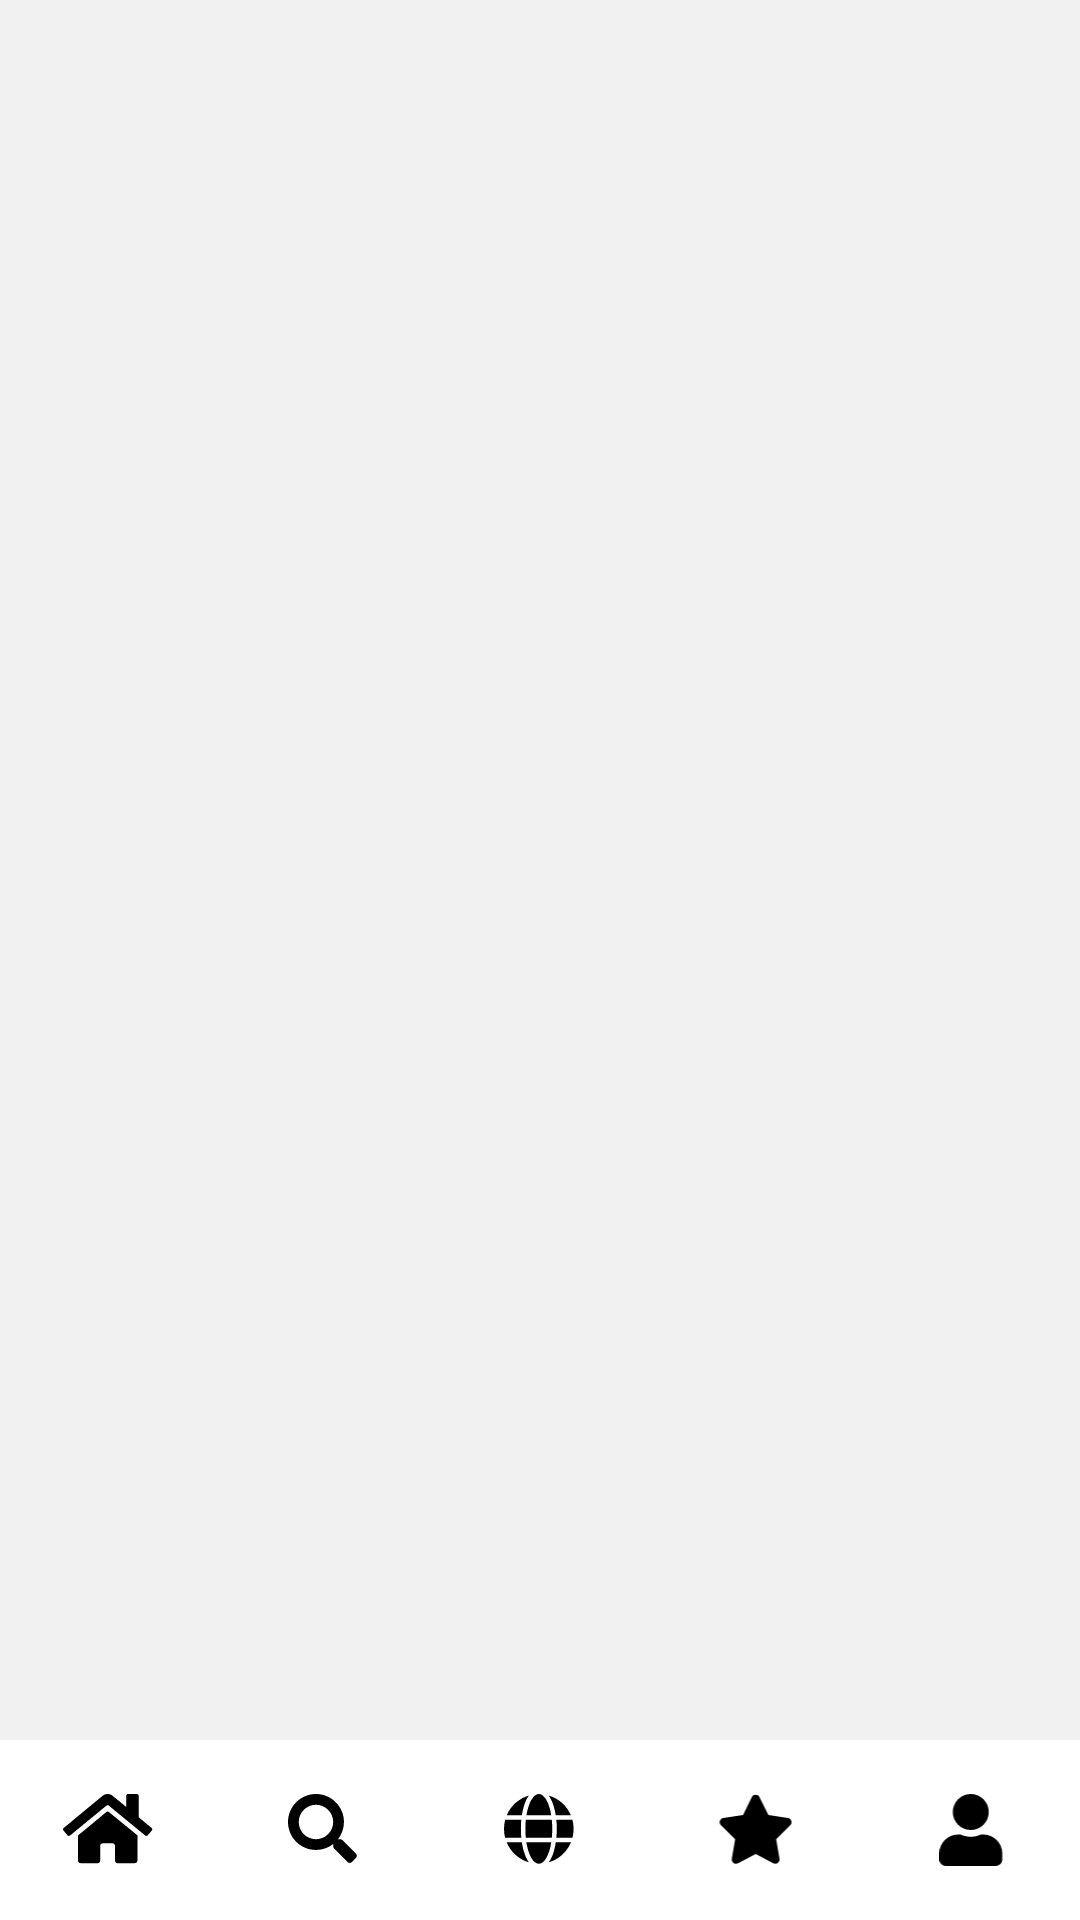

Reconstruct the res/layout file that produces this screen, plus the resources it refers to.
<!-- AndroidManifest.xml: application theme Theme.Cafe -->
<!-- res/layout/fragment_map.xml -->
<?xml version="1.0" encoding="utf-8"?>
<androidx.constraintlayout.widget.ConstraintLayout
    xmlns:android="http://schemas.android.com/apk/res/android"
    xmlns:app="http://schemas.android.com/apk/res-auto"
    android:layout_width="match_parent"
    android:layout_height="match_parent">

    
    <FrameLayout
        android:id="@+id/mapContainer"
        android:layout_width="0dp"
        android:layout_height="0dp"
        android:background="@color/Gray"
        app:layout_constraintBottom_toBottomOf="parent"
        app:layout_constraintEnd_toEndOf="parent"
        app:layout_constraintHorizontal_bias="1.0"
        app:layout_constraintStart_toStartOf="parent"
        app:layout_constraintTop_toTopOf="parent"
        app:layout_constraintVertical_bias="1.0" />

    
    <include
        layout="@layout/view_footer"
        android:layout_width="0dp"
        android:layout_height="60dp"
        app:layout_constraintBottom_toBottomOf="parent"
        app:layout_constraintStart_toStartOf="parent"
        app:layout_constraintEnd_toEndOf="parent"/>

</androidx.constraintlayout.widget.ConstraintLayout>
<!-- res/layout/view_footer.xml (included above) -->
<?xml version="1.0" encoding="utf-8"?>
<LinearLayout xmlns:android="http://schemas.android.com/apk/res/android"
    android:layout_width="match_parent"
    android:layout_height="60dp"
    android:orientation="horizontal"
    android:gravity="center"
    android:background="@color/white"
    android:weightSum="5"
    android:elevation="10dp">

    <ImageView
        android:id="@+id/nav_home"
        android:layout_width="0dp"
        android:layout_height="24dp"
        android:layout_weight="1"
        android:src="@drawable/ic_home"/>

    <ImageView
        android:id="@+id/nav_search"
        android:layout_width="0dp"
        android:layout_height="24dp"
        android:layout_weight="1"
        android:src="@drawable/ic_search"/>

    <ImageView
        android:id="@+id/nav_web"
        android:layout_width="0dp"
        android:layout_height="24dp"
        android:layout_weight="1"
        android:src="@drawable/ic_globe"/>

    <ImageView
        android:id="@+id/nav_fav"
        android:layout_width="0dp"
        android:layout_height="24dp"
        android:layout_weight="1"
        android:src="@drawable/ic_star"/>

    <ImageView
        android:id="@+id/nav_user"
        android:layout_width="0dp"
        android:layout_height="24dp"
        android:layout_weight="1"
        android:src="@drawable/ic_user"/>

</LinearLayout>
<!-- resources referenced by this layout -->
<resources>
  <color name="Gray">#F1F1F1</color>
  <color name="white">#FFFFFFFF</color>
  <!-- drawable ic_home (drawable) -->
  <vector xmlns:android="http://schemas.android.com/apk/res/android"
      android:width="25dp"
      android:height="20dp"
      android:viewportWidth="25"
      android:viewportHeight="20">
    <path
        android:pathData="M12.074,4.984C12.16,4.898 12.289,4.855 12.418,4.855C12.504,4.855 12.633,4.898 12.719,4.984L20.668,11.473V18.52C20.668,18.906 20.324,19.207 19.98,19.207H15.125C14.781,19.207 14.438,18.906 14.438,18.52V14.394C14.438,14.051 14.137,13.707 13.75,13.707H11C10.656,13.707 10.313,14.051 10.313,14.394V18.52C10.313,18.906 10.012,19.207 9.668,19.207H4.855C4.469,19.207 4.168,18.906 4.168,18.52V11.516L12.074,4.984ZM24.578,9.41C24.707,9.496 24.793,9.668 24.793,9.797C24.793,9.926 24.75,10.055 24.664,10.141L23.547,11.473C23.461,11.602 23.332,11.644 23.16,11.644C23.031,11.644 22.902,11.602 22.816,11.516L12.719,3.223C12.633,3.137 12.504,3.094 12.418,3.094C12.289,3.094 12.16,3.137 12.074,3.223L1.977,11.516C1.891,11.602 1.762,11.644 1.633,11.644C1.461,11.644 1.332,11.602 1.246,11.473L0.129,10.141C0.086,10.055 0,9.926 0,9.797C0,9.668 0.086,9.496 0.215,9.41L11.086,0.43C11.43,0.172 11.902,0 12.418,0C12.891,0 13.363,0.172 13.707,0.43L17.574,3.609V0.516C17.574,0.215 17.789,0 18.09,0H20.496C20.754,0 21.012,0.215 21.012,0.516V6.445L24.578,9.41Z"
        android:fillColor="#000000"/>
  </vector>
  <!-- drawable ic_search (drawable) -->
  <vector xmlns:android="http://schemas.android.com/apk/res/android"
      android:width="23dp"
      android:height="23dp"
      android:viewportWidth="23"
      android:viewportHeight="23">
    <path
        android:pathData="M21.699,19.035C22.086,19.465 22.086,20.109 21.656,20.496L20.453,21.699C20.066,22.129 19.422,22.129 18.992,21.699L14.738,17.445C14.523,17.23 14.438,16.973 14.438,16.715V15.984C12.891,17.188 11,17.875 8.938,17.875C3.996,17.875 0,13.879 0,8.938C0,4.039 3.996,0 8.938,0C13.836,0 17.875,4.039 17.875,8.938C17.875,11.043 17.145,12.934 15.984,14.438H16.672C16.93,14.438 17.188,14.566 17.402,14.738L21.699,19.035ZM8.938,14.438C11.945,14.438 14.438,11.988 14.438,8.938C14.438,5.93 11.945,3.438 8.938,3.438C5.887,3.438 3.438,5.93 3.438,8.938C3.438,11.988 5.887,14.438 8.938,14.438Z"
        android:fillColor="#000000"/>
  </vector>
  <!-- drawable ic_star (drawable) -->
  <vector xmlns:android="http://schemas.android.com/apk/res/android"
      android:width="24dp"
      android:height="23dp"
      android:viewportWidth="24"
      android:viewportHeight="23">
    <path
        android:pathData="M10.656,1.031C11.172,0 12.633,0.043 13.106,1.031L15.941,6.746L22.215,7.648C23.332,7.82 23.762,9.195 22.945,10.012L18.434,14.438L19.508,20.668C19.68,21.785 18.477,22.645 17.488,22.129L11.902,19.164L6.273,22.129C5.285,22.645 4.082,21.785 4.254,20.668L5.328,14.438L0.816,10.012C0,9.195 0.43,7.82 1.547,7.648L7.863,6.746L10.656,1.031Z"
        android:fillColor="#000000"/>
  </vector>
  <!-- drawable ic_user (drawable) -->
  <vector xmlns:android="http://schemas.android.com/apk/res/android"
      android:width="20dp"
      android:height="22dp"
      android:viewportWidth="20"
      android:viewportHeight="22">
    <path
        android:pathData="M9.625,11C6.574,11 4.125,8.551 4.125,5.5C4.125,2.492 6.574,0 9.625,0C12.633,0 15.125,2.492 15.125,5.5C15.125,8.551 12.633,11 9.625,11ZM13.449,12.375C16.629,12.375 19.25,14.996 19.25,18.176V19.938C19.25,21.098 18.305,22 17.188,22H2.063C0.902,22 0,21.098 0,19.938V18.176C0,14.996 2.578,12.375 5.758,12.375H6.488C7.434,12.848 8.508,13.063 9.625,13.063C10.742,13.063 11.773,12.848 12.719,12.375H13.449Z"
        android:fillColor="#000000"/>
  </vector>
  <style name="Theme.Cafe" parent="Base.Theme.Cafe" />
  <style name="Base.Theme.Cafe" parent="Theme.Material3.DayNight.NoActionBar">
          <item name="android:statusBarColor">@android:color/transparent</item>
          <item name="android:navigationBarColor">@color/white</item>
          <item name="android:windowFullscreen">true</item>
      </style>
</resources>
